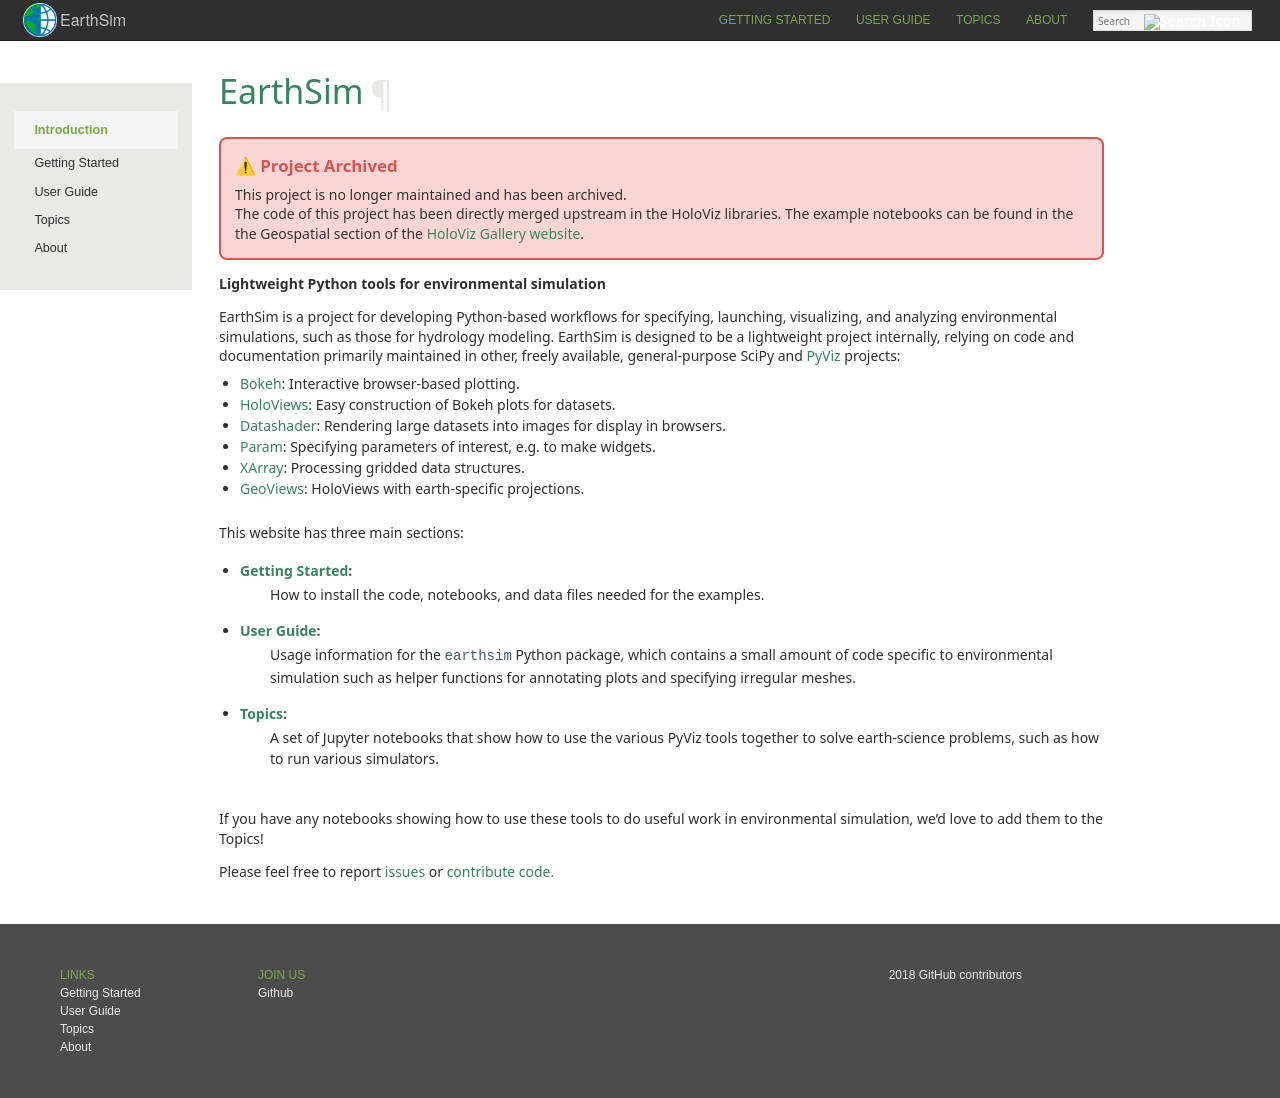

repository: holoviz-topics/EarthSim · page: index.html · generator: sphinx

[![linux mac build Status](https://travis-ci.org/pyviz-topics/EarthSim.svg?branch=master)](https://travis-ci.org/pyviz-topics/EarthSim)
[![win build status](https://ci.appveyor.com/api/projects/status/cdhrrks36kr32545/branch/master?svg=true)](https://ci.appveyor.com/project/pyviz/earthsim/branch/master)

# EarthSim

Python-based tools for specifying, launching, visualizing, and analyzing environmental simulations, such as those for hydrology modeling.

EarthSim is designed as a lightweight "overview" site and project, relying on core code maintained in other general-purpose [PyViz](http://pyviz.org) projects:

- [Bokeh](http://bokeh.pydata.org): Interactive browser-based plotting
- [HoloViews](http://holoviews.org): Easy construction of Bokeh plots for datasets
- [Datashader](https://github.com/bokeh/datashader): Rendering large datasets into images for display in browsers
- [Param](https://github.com/ioam/param): Specifying parameters of interest, e.g. to make widgets
- [GeoViews](http://geoviews.org): HoloViews with earth-specific projections

As such, this repository primarily consists of three things:

- [earthsim](https://github.com/pyviz-topics/EarthSim/tree/master/earthsim): A Python package with a small amount of code specific to environmental simulation
- [examples](https://github.com/pyviz-topics/EarthSim/tree/master/examples): A set of Jupyter notebooks that show how to use the various PyViz tools to solve earth-science problems
- [website](https://earthsim.pyviz.org): The example notebooks already run and rendered to HTML for simple exploration

In most cases, the examples (as notebooks or as the website) represent the main form of documentation, even for the Python package, so please see [https://earthsim.pyviz.org](https://earthsim.pyviz.org) for more information, including installation and usage instructions.
